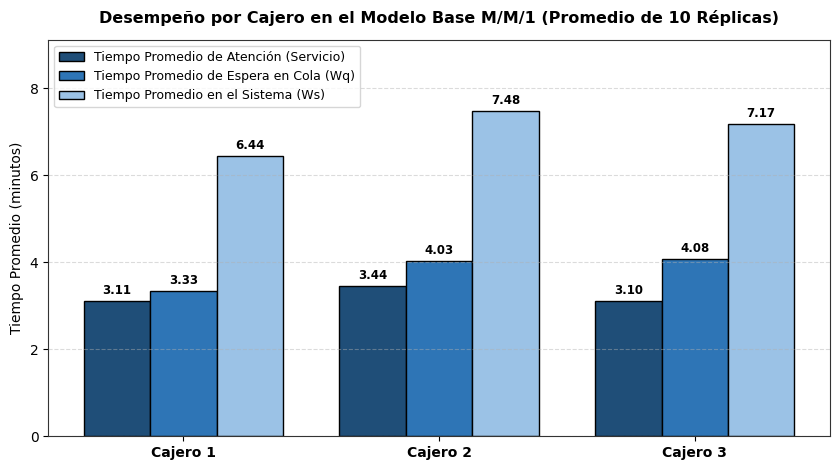
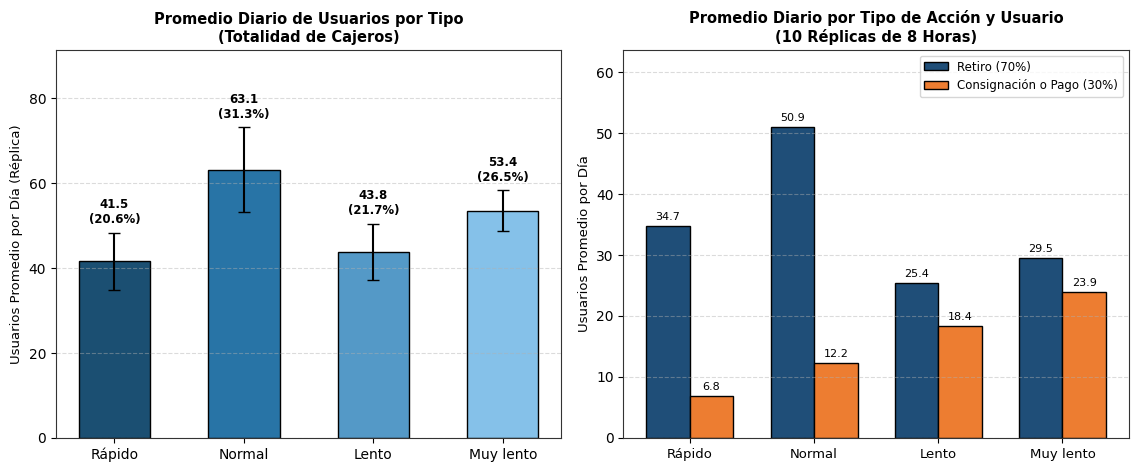
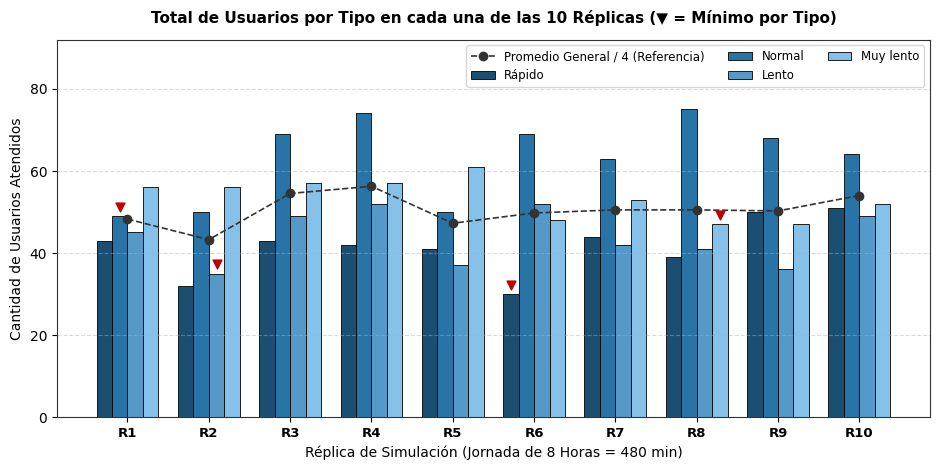
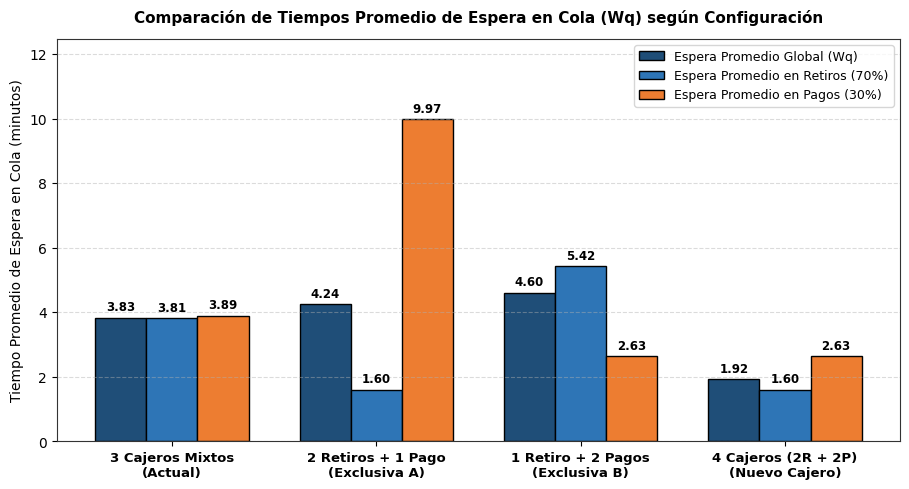

The script that saved these images, in order:
"""
================================================================================
SIMULACIÓN DE UN PROBLEMA BANCARIO MEDIANTE MODELOS DE COLAS M/M/1
Actividad Didáctica 2-M3 - Simulación (PREICA2602B020045)
Institución Universitaria Digital de Antioquia

Integrantes:
- Raul Santiago Morales Henao
- David Octavio Castro Mora
- Claudia Dilbani Enriquez Botina
Docente: Julián Andrés Loaiza
================================================================================
Descripción:
Este módulo implementa la simulación de eventos discretos (DES) para medir el
desempeño de tres cajeros bancarios modelados como sistemas M/M/1 independientes
durante una jornada laboral de 8 horas (480 minutos) a lo largo de 10 réplicas.

Evalúa y compara cuatro escenarios operativos con Números Aleatorios Comunes (CRN):
1. Modelo Base (3 Cajeros Mixtos M/M/1 independientes)
2. Escenario 2R+1P (2 Cajeros exclusivos para Retiros y 1 exclusivo para Pagos)
3. Escenario 1R+2P (1 Cajero exclusivo para Retiros y 2 exclusivos para Pagos)
4. Escenario Ampliado 4 Cajeros (2 Cajeros Retiros + 2 Cajeros Pagos / Nuevo Cajero)
================================================================================
"""

from __future__ import annotations

import os
import random
from dataclasses import dataclass
from typing import Dict, List, Tuple

import matplotlib.pyplot as plt
import numpy as np
import pandas as pd

# Configuración estética global para las gráficas
plt.rcParams["font.family"] = "DejaVu Sans"
plt.rcParams["axes.edgecolor"] = "#333333"
plt.rcParams["axes.linewidth"] = 0.8

# ==============================================================================
# 1. PARÁMETROS DEL MODELO SEGÚN TABLAS 1 Y 2 DEL ENUNCIADO
# ==============================================================================
HORAS_JORNADA: int = 8
TIEMPO_SIMULACION_MIN: float = float(HORAS_JORNADA * 60)  # 480.0 minutos
NUM_REPLICAS: int = 10
NUM_CAJEROS_BASE: int = 3
SEMILLA_BASE: int = 42

# Probabilidades globales por tipo de acción
PROB_ACCION: Dict[str, float] = {
    "Retiro": 0.70,
    "Consignación o pago": 0.30,
}

# Tabla 1 y Tabla 2: Parámetros exponenciales (en minutos) y probabilidades
# Nota: Exponencial con media M -> tasa lambda = 1/M (o mu = 1/M)
PARAMETROS_USUARIOS: Dict[str, Dict[str, Dict[str, float]]] = {
    "Retiro": {
        "Rápido": {"prob": 0.23, "media_servicio": 1.0, "media_llegada": 1.0},
        "Normal": {"prob": 0.40, "media_servicio": 2.0, "media_llegada": 2.0},
        "Lento": {"prob": 0.17, "media_servicio": 3.0, "media_llegada": 3.0},
        "Muy lento": {"prob": 0.20, "media_servicio": 4.0, "media_llegada": 3.0},
    },
    "Consignación o pago": {
        "Rápido": {"prob": 0.10, "media_servicio": 3.0, "media_llegada": 1.0},
        "Normal": {"prob": 0.20, "media_servicio": 3.0, "media_llegada": 2.0},
        "Lento": {"prob": 0.30, "media_servicio": 5.0, "media_llegada": 3.0},
        "Muy lento": {"prob": 0.40, "media_servicio": 7.0, "media_llegada": 4.0},
    },
}

TIPOS_USUARIO_ORDEN: List[str] = ["Rápido", "Normal", "Lento", "Muy lento"]
ACCIONES_ORDEN: List[str] = ["Retiro", "Consignación o pago"]


@dataclass
class EventoCliente:
    """Representa un usuario generado en el proceso estocástico de llegadas."""

    id_cliente: int
    replica: int
    accion: str
    tipo_usuario: str
    media_llegada: float
    media_servicio: float
    tiempo_entre_llegadas: float
    tiempo_llegada: float
    tiempo_servicio: float
    u_asignacion: float  # Uniforme(0,1) para enrutamiento reproducible a cajeros


@dataclass
class RegistroAtencion:
    """Representa el resultado de atención de un usuario en un cajero M/M/1."""

    id_cliente: int
    replica: int
    escenario: str
    cajero: str
    accion: str
    tipo_usuario: str
    tiempo_llegada: float
    inicio_atencion: float
    fin_atencion: float
    tiempo_espera: float
    tiempo_servicio: float
    tiempo_sistema: float


# ==============================================================================
# 2. GENERACIÓN DEL FLUJO DE USUARIOS POR RÉPLICA (MÉTODO DE MONTECARLO)
# ==============================================================================
def seleccionar_categoria(u: float, categorias_prob: Dict[str, float]) -> str:
    """Selecciona una categoría usando la transformada inversa discreta."""
    acumulado = 0.0
    for nombre, prob in categorias_prob.items():
        acumulado += prob
        if u <= acumulado:
            return nombre
    return list(categorias_prob.keys())[-1]


def generar_clientes_replica(
    replica_id: int, tiempo_limite: float, seed: int
) -> List[EventoCliente]:
    """
    Genera la secuencia de llegadas de usuarios durante un día laboral (480 min)
    respetando las probabilidades de las Tablas 1 y 2 y distribuciones exponenciales.
    """
    rng = random.Random(seed + replica_id * 1009)
    reloj = 0.0
    clientes: List[EventoCliente] = []
    contador = 0

    probs_subtipo = {
        accion: {k: v["prob"] for k, v in subtipos.items()}
        for accion, subtipos in PARAMETROS_USUARIOS.items()
    }

    while True:
        # 1. Determinar acción (70% Retiro, 30% Consignación o pago)
        accion = seleccionar_categoria(rng.random(), PROB_ACCION)

        # 2. Determinar tipo de usuario según Tabla 2
        tipo_usuario = seleccionar_categoria(rng.random(), probs_subtipo[accion])

        # 3. Obtener medias exponenciales según Tabla 1
        info = PARAMETROS_USUARIOS[accion][tipo_usuario]
        media_llegada = info["media_llegada"]
        media_servicio = info["media_servicio"]

        # 4. Generar tiempos exponenciales (expovariate recibe lambda = 1/media)
        dt_llegada = rng.expovariate(1.0 / media_llegada)
        t_servicio = rng.expovariate(1.0 / media_servicio)
        u_asig = rng.random()

        reloj += dt_llegada
        if reloj > tiempo_limite:
            break

        contador += 1
        clientes.append(
            EventoCliente(
                id_cliente=contador,
                replica=replica_id,
                accion=accion,
                tipo_usuario=tipo_usuario,
                media_llegada=media_llegada,
                media_servicio=media_servicio,
                tiempo_entre_llegadas=dt_llegada,
                tiempo_llegada=reloj,
                tiempo_servicio=t_servicio,
                u_asignacion=u_asig,
            )
        )

    return clientes


# ==============================================================================
# 3. SIMULADOR DE CAJEROS INDEPENDIENTES COMO MODELOS M/M/1
# ==============================================================================
def simular_escenario_mm1(
    clientes: List[EventoCliente], escenario: str
) -> List[RegistroAtencion]:
    """
    Simula la operación de los cajeros como colas M/M/1 independientes (FIFO).
    Cada cajero mantiene su propio reloj de liberación e historial de atención,
    asumiendo atención inmediata cuando está libre y tiempo de desplazamiento
    despreciable, tal como lo exige el enunciado.

    Escenarios soportados:
    - '3_Mixtos': 3 cajeros M/M/1 independientes que atienden pagos y retiros.
    - '2R_1P': Cajero 1 y 2 exclusivos para Retiros; Cajero 3 exclusivo para Pagos.
    - '1R_2P': Cajero 1 exclusivo para Retiros; Cajero 2 y 3 exclusivos para Pagos.
    - '4_Cajeros_2R_2P': Cajero 1 y 2 para Retiros; Cajero 3 y 4 para Pagos.
    """
    if escenario == "4_Cajeros_2R_2P":
        nombres_cajeros = ["Cajero 1", "Cajero 2", "Cajero 3", "Cajero 4"]
    else:
        nombres_cajeros = ["Cajero 1", "Cajero 2", "Cajero 3"]

    tiempo_libre_cajero: Dict[str, float] = {c: 0.0 for c in nombres_cajeros}
    registros: List[RegistroAtencion] = []

    for cli in clientes:
        # Selección del cajero independiente M/M/1 según la configuración
        if escenario == "3_Mixtos":
            idx = min(int(cli.u_asignacion * 3), 2)
            cajero_asignado = nombres_cajeros[idx]
        elif escenario == "2R_1P":
            if cli.accion == "Retiro":
                cajero_asignado = "Cajero 1" if cli.u_asignacion < 0.5 else "Cajero 2"
            else:
                cajero_asignado = "Cajero 3"
        elif escenario == "1R_2P":
            if cli.accion == "Retiro":
                cajero_asignado = "Cajero 1"
            else:
                cajero_asignado = "Cajero 2" if cli.u_asignacion < 0.5 else "Cajero 3"
        elif escenario == "4_Cajeros_2R_2P":
            if cli.accion == "Retiro":
                cajero_asignado = "Cajero 1" if cli.u_asignacion < 0.5 else "Cajero 2"
            else:
                cajero_asignado = "Cajero 3" if cli.u_asignacion < 0.5 else "Cajero 4"
        else:
            raise ValueError(f"Escenario desconocido: {escenario}")

        # Dinámica de cola M/M/1 FIFO en el cajero asignado
        inicio_servicio = max(cli.tiempo_llegada, tiempo_libre_cajero[cajero_asignado])
        espera_cola = inicio_servicio - cli.tiempo_llegada
        fin_servicio = inicio_servicio + cli.tiempo_servicio
        tiempo_total_sistema = fin_servicio - cli.tiempo_llegada

        tiempo_libre_cajero[cajero_asignado] = fin_servicio

        registros.append(
            RegistroAtencion(
                id_cliente=cli.id_cliente,
                replica=cli.replica,
                escenario=escenario,
                cajero=cajero_asignado,
                accion=cli.accion,
                tipo_usuario=cli.tipo_usuario,
                tiempo_llegada=cli.tiempo_llegada,
                inicio_atencion=inicio_servicio,
                fin_atencion=fin_servicio,
                tiempo_espera=espera_cola,
                tiempo_servicio=cli.tiempo_servicio,
                tiempo_sistema=tiempo_total_sistema,
            )
        )

    return registros


# ==============================================================================
# 4. EJECUCIÓN DE LAS 10 RÉPLICAS Y CÁLCULO DE ESTADÍSTICAS
# ==============================================================================
def ejecutar_estudio_completo() -> Tuple[pd.DataFrame, Dict[str, pd.DataFrame]]:
    """Ejecuta las 10 réplicas para todos los escenarios y compila las tablas."""
    escenarios = ["3_Mixtos", "2R_1P", "1R_2P", "4_Cajeros_2R_2P"]
    todos_registros: List[RegistroAtencion] = []

    for rep in range(1, NUM_REPLICAS + 1):
        clientes_rep = generar_clientes_replica(
            replica_id=rep, tiempo_limite=TIEMPO_SIMULACION_MIN, seed=SEMILLA_BASE
        )
        for esc in escenarios:
            todos_registros.extend(simular_escenario_mm1(clientes_rep, esc))

    df = pd.DataFrame([r.__dict__ for r in todos_registros])

    # Filtrar escenario base (3_Mixtos) para las métricas base de los 3 cajeros
    df_base = df[df["escenario"] == "3_Mixtos"].copy()

    # --------------------------------------------------------------------------
    # PUNTO 1: Estadísticas por cajero (menor y mayor tiempo promedio de atención)
    # --------------------------------------------------------------------------
    # Primero calculamos el promedio por réplica y cajero, y luego agregamos en las 10 réplicas
    rep_cajero_base = (
        df_base.groupby(["replica", "cajero"])
        .agg(
            usuarios_atendidos=("id_cliente", "count"),
            tiempo_atencion_prom=("tiempo_servicio", "mean"),
            tiempo_espera_prom=("tiempo_espera", "mean"),
            tiempo_sistema_prom=("tiempo_sistema", "mean"),
            tiempo_ocupado_total=("tiempo_servicio", "sum"),
        )
        .reset_index()
    )
    rep_cajero_base["utilizacion_pct"] = (
        rep_cajero_base["tiempo_ocupado_total"] / TIEMPO_SIMULACION_MIN
    ) * 100.0

    tabla_punto1_cajeros = (
        rep_cajero_base.groupby("cajero")
        .agg(
            usuarios_prom_replica=("usuarios_atendidos", "mean"),
            usuarios_total_10rep=("usuarios_atendidos", "sum"),
            atencion_media_min=("tiempo_atencion_prom", "mean"),
            atencion_std_min=("tiempo_atencion_prom", "std"),
            atencion_min_rep=("tiempo_atencion_prom", "min"),
            atencion_max_rep=("tiempo_atencion_prom", "max"),
            espera_media_min=("tiempo_espera_prom", "mean"),
            espera_std_min=("tiempo_espera_prom", "std"),
            sistema_media_min=("tiempo_sistema_prom", "mean"),
            utilizacion_media_pct=("utilizacion_pct", "mean"),
        )
        .reset_index()
    )

    # También calculamos el tiempo promedio global ponderado por cajero (sobre todos los clientes)
    global_cajero = (
        df_base.groupby("cajero")
        .agg(
            atencion_global_min=("tiempo_servicio", "mean"),
            atencion_global_std=("tiempo_servicio", "std"),
            espera_global_min=("tiempo_espera", "mean"),
            sistema_global_min=("tiempo_sistema", "mean"),
        )
        .reset_index()
    )
    tabla_punto1_cajeros = pd.merge(tabla_punto1_cajeros, global_cajero, on="cajero")

    # --------------------------------------------------------------------------
    # PUNTO 2: Promedio de usuarios de cada tipo en la totalidad de cajeros
    # --------------------------------------------------------------------------
    # 2A. Por tipo de velocidad de usuario (Rápido, Normal, Lento, Muy lento)
    conteo_tipo_rep = (
        df_base.groupby(["replica", "tipo_usuario"])["id_cliente"]
        .count()
        .unstack(fill_value=0)
        .reindex(columns=TIPOS_USUARIO_ORDEN, fill_value=0)
    )
    conteo_tipo_rep["Total_Replica"] = conteo_tipo_rep.sum(axis=1)

    resumen_punto2_tipo = pd.DataFrame(
        {
            "Tipo de Usuario": TIPOS_USUARIO_ORDEN,
            "Total Usuarios (10 Réplicas)": [
                int(conteo_tipo_rep[t].sum()) for t in TIPOS_USUARIO_ORDEN
            ],
            "Promedio por Réplica (3 Cajeros)": [
                conteo_tipo_rep[t].mean() for t in TIPOS_USUARIO_ORDEN
            ],
            "Desv. Estándar entre Réplicas": [
                conteo_tipo_rep[t].std() for t in TIPOS_USUARIO_ORDEN
            ],
            "Promedio por Cajero por Réplica": [
                conteo_tipo_rep[t].mean() / NUM_CAJEROS_BASE
                for t in TIPOS_USUARIO_ORDEN
            ],
            "Porcentaje Empírico (%)": [
                (conteo_tipo_rep[t].sum() / conteo_tipo_rep["Total_Replica"].sum())
                * 100.0
                for t in TIPOS_USUARIO_ORDEN
            ],
            "Porcentaje Teórico (%)": [
                (0.70 * 0.23 + 0.30 * 0.10) * 100.0,  # Rápido = 19.1%
                (0.70 * 0.40 + 0.30 * 0.20) * 100.0,  # Normal = 34.0%
                (0.70 * 0.17 + 0.30 * 0.30) * 100.0,  # Lento  = 20.9%
                (0.70 * 0.20 + 0.30 * 0.40) * 100.0,  # Muy lento = 26.0%
            ],
        }
    )

    # 2B. Desglosado por Acción + Tipo de Usuario (las 8 subcategorías de Tablas 1 y 2)
    df_base["accion_tipo"] = df_base["accion"] + " - " + df_base["tipo_usuario"]
    orden_8_cat = [
        f"{acc} - {t}" for acc in ACCIONES_ORDEN for t in TIPOS_USUARIO_ORDEN
    ]
    conteo_8cat_rep = (
        df_base.groupby(["replica", "accion_tipo"])["id_cliente"]
        .count()
        .unstack(fill_value=0)
        .reindex(columns=orden_8_cat, fill_value=0)
    )

    filas_8cat = []
    total_gen = len(df_base)
    for acc in ACCIONES_ORDEN:
        for t in TIPOS_USUARIO_ORDEN:
            col = f"{acc} - {t}"
            p_teo = (
                PROB_ACCION[acc] * PARAMETROS_USUARIOS[acc][t]["prob"] * 100.0
            )
            sub_df = df_base[(df_base["accion"] == acc) & (df_base["tipo_usuario"] == t)]
            filas_8cat.append(
                {
                    "Tipo de Acción": acc,
                    "Tipo de Usuario": t,
                    "Total (10 Réplicas)": int(conteo_8cat_rep[col].sum()),
                    "Promedio por Réplica": conteo_8cat_rep[col].mean(),
                    "Desv. Estándar": conteo_8cat_rep[col].std(),
                    "Porcentaje Empírico (%)": (conteo_8cat_rep[col].sum() / total_gen)
                    * 100.0,
                    "Porcentaje Teórico (%)": p_teo,
                    "Atención Media Empírica (min)": sub_df["tiempo_servicio"].mean(),
                    "Atención Media Teórica (min)": PARAMETROS_USUARIOS[acc][t][
                        "media_servicio"
                    ],
                }
            )
    resumen_punto2_8cat = pd.DataFrame(filas_8cat)

    # --------------------------------------------------------------------------
    # PUNTO 3: Total de usuarios de cada tipo en cada réplica y menor cantidad
    # --------------------------------------------------------------------------
    tabla_punto3_replicas = conteo_tipo_rep.copy()
    # Agregar conteos por acción (Retiro vs Pago) en cada réplica
    conteo_accion_rep = (
        df_base.groupby(["replica", "accion"])["id_cliente"]
        .count()
        .unstack(fill_value=0)
        .reindex(columns=ACCIONES_ORDEN, fill_value=0)
    )
    tabla_punto3_replicas["Retiros"] = conteo_accion_rep["Retiro"]
    tabla_punto3_replicas["Pagos"] = conteo_accion_rep["Consignación o pago"]
    tabla_punto3_replicas.index.name = "Réplica"
    tabla_punto3_replicas = tabla_punto3_replicas.reset_index()

    # --------------------------------------------------------------------------
    # PUNTOS 4 Y 5: Comparación de criterios, tiempos de espera, exclusividad y
    # evaluación de nuevo cajero
    # --------------------------------------------------------------------------
    # Métricas por escenario y cajero
    esc_cajero_rep = (
        df.groupby(["escenario", "replica", "cajero"])
        .agg(
            usuarios=("id_cliente", "count"),
            atencion_prom=("tiempo_servicio", "mean"),
            espera_prom=("tiempo_espera", "mean"),
            sistema_prom=("tiempo_sistema", "mean"),
            ocupacion_min=("tiempo_servicio", "sum"),
        )
        .reset_index()
    )
    esc_cajero_rep["utilizacion_pct"] = (
        esc_cajero_rep["ocupacion_min"] / TIEMPO_SIMULACION_MIN
    ) * 100.0

    tabla_escenarios_cajero = (
        esc_cajero_rep.groupby(["escenario", "cajero"])
        .agg(
            usuarios_prom_dia=("usuarios", "mean"),
            atencion_media_min=("atencion_prom", "mean"),
            espera_media_min=("espera_prom", "mean"),
            sistema_media_min=("sistema_prom", "mean"),
            utilizacion_media_pct=("utilizacion_pct", "mean"),
        )
        .reset_index()
    )

    # Métricas globales y por tipo de acción en cada escenario
    esc_global_rep = (
        df.groupby(["escenario", "replica"])
        .agg(
            usuarios_totales=("id_cliente", "count"),
            atencion_prom=("tiempo_servicio", "mean"),
            espera_prom_global=("tiempo_espera", "mean"),
            espera_max_global=("tiempo_espera", "max"),
            sistema_prom_global=("tiempo_sistema", "mean"),
        )
        .reset_index()
    )

    esc_accion_rep = (
        df.groupby(["escenario", "replica", "accion"])["tiempo_espera"]
        .mean()
        .unstack()
        .reset_index()
        .rename(
            columns={
                "Retiro": "espera_retiro_min",
                "Consignación o pago": "espera_pago_min",
            }
        )
    )
    esc_merged = pd.merge(
        esc_global_rep, esc_accion_rep, on=["escenario", "replica"]
    )

    tabla_comparativa_escenarios = (
        esc_merged.groupby("escenario")
        .agg(
            usuarios_prom_dia=("usuarios_totales", "mean"),
            atencion_media_min=("atencion_prom", "mean"),
            espera_global_min=("espera_prom_global", "mean"),
            espera_global_std=("espera_prom_global", "std"),
            espera_retiros_min=("espera_retiro_min", "mean"),
            espera_pagos_min=("espera_pago_min", "mean"),
            sistema_global_min=("sistema_prom_global", "mean"),
            espera_maxima_prom_min=("espera_max_global", "mean"),
        )
        .reindex(["3_Mixtos", "2R_1P", "1R_2P", "4_Cajeros_2R_2P"])
        .reset_index()
    )

    tablas = {
        "punto1_cajeros": tabla_punto1_cajeros,
        "punto2_tipo_usuario": resumen_punto2_tipo,
        "punto2_8categorias": resumen_punto2_8cat,
        "punto3_replicas": tabla_punto3_replicas,
        "punto3_8cat_replicas": conteo_8cat_rep.reset_index(),
        "punto4_5_escenarios_global": tabla_comparativa_escenarios,
        "punto4_5_escenarios_cajero": tabla_escenarios_cajero,
    }
    return df, tablas


# ==============================================================================
# 5. GENERACIÓN DE GRÁFICAS PROFESIONALES PARA EL INFORME Y GITHUB
# ==============================================================================
def generar_graficas(
    df: pd.DataFrame, tablas: Dict[str, pd.DataFrame], out_dir: str
) -> List[str]:
    """Genera y guarda las gráficas analíticas de alta resolución (300 DPI)."""
    os.makedirs(out_dir, exist_ok=True)
    rutas_generadas: List[str] = []

    # --------------------------------------------------------------------------
    # GRÁFICA 1: Tiempo promedio de atención y espera por cajero (Punto 1)
    # --------------------------------------------------------------------------
    t1 = tablas["punto1_cajeros"]
    fig, ax = plt.subplots(figsize=(8.5, 4.8), dpi=300)
    x = np.arange(len(t1["cajero"]))
    width = 0.26

    b1 = ax.bar(
        x - width,
        t1["atencion_media_min"],
        width,
        label="Tiempo Promedio de Atención (Servicio)",
        color="#1f4e78",
        edgecolor="black",
    )
    b2 = ax.bar(
        x,
        t1["espera_media_min"],
        width,
        label="Tiempo Promedio de Espera en Cola (Wq)",
        color="#2e75b6",
        edgecolor="black",
    )
    b3 = ax.bar(
        x + width,
        t1["sistema_media_min"],
        width,
        label="Tiempo Promedio en el Sistema (Ws)",
        color="#9bc2e6",
        edgecolor="black",
    )

    for bars in [b1, b2, b3]:
        for bar in bars:
            h = bar.get_height()
            ax.annotate(
                f"{h:.2f}",
                xy=(bar.get_x() + bar.get_width() / 2, h),
                xytext=(0, 3),
                textcoords="offset points",
                ha="center",
                va="bottom",
                fontsize=8.5,
                fontweight="bold",
            )

    ax.set_title(
        "Desempeño por Cajero en el Modelo Base M/M/1 (Promedio de 10 Réplicas)",
        fontsize=11.5,
        fontweight="bold",
        pad=12,
    )
    ax.set_ylabel("Tiempo Promedio (minutos)", fontsize=10)
    ax.set_xticks(x)
    ax.set_xticklabels(t1["cajero"], fontsize=10, fontweight="bold")
    ax.set_ylim(0, max(t1["sistema_media_min"]) * 1.22)
    ax.grid(axis="y", linestyle="--", alpha=0.45)
    ax.legend(frameon=True, fontsize=9)
    plt.tight_layout()
    ruta1 = os.path.join(out_dir, "fig1_tiempos_por_cajero.png")
    plt.savefig(ruta1, dpi=300)
    plt.close(fig)
    rutas_generadas.append(ruta1)

    # --------------------------------------------------------------------------
    # GRÁFICA 2: Distribución promedio de usuarios por tipo y acción (Punto 2)
    # --------------------------------------------------------------------------
    t2 = tablas["punto2_tipo_usuario"]
    t2_8 = tablas["punto2_8categorias"]

    fig, (ax1, ax2) = plt.subplots(1, 2, figsize=(11.5, 4.8), dpi=300)

    # Subplot 1: Promedio por tipo de usuario (4 tipos)
    colores_tipo = ["#1b4f72", "#2874a6", "#5499c7", "#85c1e9"]
    bars1 = ax1.bar(
        t2["Tipo de Usuario"],
        t2["Promedio por Réplica (3 Cajeros)"],
        yerr=t2["Desv. Estándar entre Réplicas"],
        capsize=4,
        color=colores_tipo,
        edgecolor="black",
        width=0.55,
    )
    for bar, pct, std_val in zip(
        bars1,
        t2["Porcentaje Empírico (%)"],
        t2["Desv. Estándar entre Réplicas"],
    ):
        h = bar.get_height()
        ax1.annotate(
            f"{h:.1f}\n({pct:.1f}%)",
            xy=(bar.get_x() + bar.get_width() / 2, h + std_val),
            xytext=(0, 5),
            textcoords="offset points",
            ha="center",
            va="bottom",
            fontsize=8.5,
            fontweight="bold",
        )
    ax1.set_title(
        "Promedio Diario de Usuarios por Tipo\n(Totalidad de Cajeros)",
        fontsize=10.5,
        fontweight="bold",
    )
    ax1.set_ylabel("Usuarios Promedio por Día (Réplica)", fontsize=9.5)
    ax1.set_ylim(0, max(t2["Promedio por Réplica (3 Cajeros)"] + t2["Desv. Estándar entre Réplicas"]) * 1.25)
    ax1.grid(axis="y", linestyle="--", alpha=0.45)

    # Subplot 2: Desglose por Acción (Retiro vs Pago) y Tipo de Usuario
    ret_vals = t2_8[t2_8["Tipo de Acción"] == "Retiro"]["Promedio por Réplica"].values
    pag_vals = t2_8[t2_8["Tipo de Acción"] == "Consignación o pago"][
        "Promedio por Réplica"
    ].values
    x2 = np.arange(len(TIPOS_USUARIO_ORDEN))
    w2 = 0.35

    br = ax2.bar(
        x2 - w2 / 2,
        ret_vals,
        w2,
        label="Retiro (70%)",
        color="#1f4e78",
        edgecolor="black",
    )
    bp = ax2.bar(
        x2 + w2 / 2,
        pag_vals,
        w2,
        label="Consignación o Pago (30%)",
        color="#ed7d31",
        edgecolor="black",
    )
    for bars in [br, bp]:
        for bar in bars:
            h = bar.get_height()
            ax2.annotate(
                f"{h:.1f}",
                xy=(bar.get_x() + bar.get_width() / 2, h),
                xytext=(0, 3),
                textcoords="offset points",
                ha="center",
                va="bottom",
                fontsize=8,
            )
    ax2.set_title(
        "Promedio Diario por Tipo de Acción y Usuario\n(10 Réplicas de 8 Horas)",
        fontsize=10.5,
        fontweight="bold",
    )
    ax2.set_xticks(x2)
    ax2.set_xticklabels(TIPOS_USUARIO_ORDEN, fontsize=9.5)
    ax2.set_ylabel("Usuarios Promedio por Día", fontsize=9.5)
    ax2.set_ylim(0, max(ret_vals) * 1.25)
    ax2.grid(axis="y", linestyle="--", alpha=0.45)
    ax2.legend(frameon=True, fontsize=8.5)

    plt.tight_layout()
    ruta2 = os.path.join(out_dir, "fig2_promedio_usuarios_tipo.png")
    plt.savefig(ruta2, dpi=300)
    plt.close(fig)
    rutas_generadas.append(ruta2)

    # --------------------------------------------------------------------------
    # GRÁFICA 3: Total de usuarios por tipo en cada una de las 10 réplicas (Punto 3)
    # --------------------------------------------------------------------------
    t3 = tablas["punto3_replicas"]
    fig, ax = plt.subplots(figsize=(9.5, 4.8), dpi=300)
    replicas_labels = [f"R{r}" for r in t3["Réplica"]]
    x3 = np.arange(len(replicas_labels))
    w3 = 0.19

    for idx, (tipo, color) in enumerate(zip(TIPOS_USUARIO_ORDEN, colores_tipo)):
        offset = (idx - 1.5) * w3
        vals = t3[tipo].values
        bars = ax.bar(
            x3 + offset,
            vals,
            w3,
            label=tipo,
            color=color,
            edgecolor="black",
            linewidth=0.6,
        )
        min_idx = int(np.argmin(vals))
        # Destacar el mínimo de cada tipo con un marcador superior
        ax.scatter(
            x3[min_idx] + offset,
            vals[min_idx] + 2.2,
            color="#c00000",
            marker="v",
            s=40,
            zorder=5,
        )

    ax.plot(
        x3,
        t3["Total_Replica"] / 4.0,
        linestyle="--",
        marker="o",
        color="#333333",
        linewidth=1.2,
        label="Promedio General / 4 (Referencia)",
    )

    ax.set_title(
        "Total de Usuarios por Tipo en cada una de las 10 Réplicas (▼ = Mínimo por Tipo)",
        fontsize=11,
        fontweight="bold",
        pad=12,
    )
    ax.set_xlabel("Réplica de Simulación (Jornada de 8 Horas = 480 min)", fontsize=10)
    ax.set_ylabel("Cantidad de Usuarios Atendidos", fontsize=10)
    ax.set_xticks(x3)
    ax.set_xticklabels(replicas_labels, fontsize=9.5, fontweight="bold")
    ax.set_ylim(0, 92)
    ax.grid(axis="y", linestyle="--", alpha=0.45)
    ax.legend(frameon=True, ncol=3, fontsize=8.5, loc="upper right")
    plt.tight_layout()
    ruta3 = os.path.join(out_dir, "fig3_usuarios_por_replica.png")
    plt.savefig(ruta3, dpi=300)
    plt.close(fig)
    rutas_generadas.append(ruta3)

    # --------------------------------------------------------------------------
    # GRÁFICA 4: Comparación de tiempos de espera entre configuraciones y nuevo cajero
    # --------------------------------------------------------------------------
    t4 = tablas["punto4_5_escenarios_global"]
    etiquetas_esc = [
        "3 Cajeros Mixtos\n(Actual)",
        "2 Retiros + 1 Pago\n(Exclusiva A)",
        "1 Retiro + 2 Pagos\n(Exclusiva B)",
        "4 Cajeros (2R + 2P)\n(Nuevo Cajero)",
    ]
    fig, ax = plt.subplots(figsize=(9.2, 5.0), dpi=300)
    x4 = np.arange(len(etiquetas_esc))
    w4 = 0.25

    b_glob = ax.bar(
        x4 - w4,
        t4["espera_global_min"],
        w4,
        label="Espera Promedio Global (Wq)",
        color="#1f4e78",
        edgecolor="black",
    )
    b_ret = ax.bar(
        x4,
        t4["espera_retiros_min"],
        w4,
        label="Espera Promedio en Retiros (70%)",
        color="#2e75b6",
        edgecolor="black",
    )
    b_pag = ax.bar(
        x4 + w4,
        t4["espera_pagos_min"],
        w4,
        label="Espera Promedio en Pagos (30%)",
        color="#ed7d31",
        edgecolor="black",
    )

    for bars in [b_glob, b_ret, b_pag]:
        for bar in bars:
            h = bar.get_height()
            ax.annotate(
                f"{h:.2f}",
                xy=(bar.get_x() + bar.get_width() / 2, h),
                xytext=(0, 3),
                textcoords="offset points",
                ha="center",
                va="bottom",
                fontsize=8.5,
                fontweight="bold",
            )

    ax.set_title(
        "Comparación de Tiempos Promedio de Espera en Cola (Wq) según Configuración",
        fontsize=11,
        fontweight="bold",
        pad=12,
    )
    ax.set_ylabel("Tiempo Promedio de Espera en Cola (minutos)", fontsize=10)
    ax.set_xticks(x4)
    ax.set_xticklabels(etiquetas_esc, fontsize=9.5, fontweight="bold")
    ax.set_ylim(0, max(t4["espera_pagos_min"]) * 1.25)
    ax.grid(axis="y", linestyle="--", alpha=0.45)
    ax.legend(frameon=True, fontsize=9)
    plt.tight_layout()
    ruta4 = os.path.join(out_dir, "fig4_comparacion_escenarios_espera.png")
    plt.savefig(ruta4, dpi=300)
    plt.close(fig)
    rutas_generadas.append(ruta4)

    return rutas_generadas


def main() -> None:
    """Punto de entrada principal: ejecuta la simulación, exporta CSVs y gráficas."""
    os.makedirs("resultados", exist_ok=True)
    os.makedirs(os.path.join("resultados", "graficas"), exist_ok=True)

    df, tablas = ejecutar_estudio_completo()

    # Guardar tablas en CSV para evidencia en el repositorio de GitHub
    for nombre, tabla in tablas.items():
        tabla.to_csv(os.path.join("resultados", f"{nombre}.csv"), index=False, encoding="utf-8-sig")
    df.to_csv(os.path.join("resultados", "detalle_corridas_mm1.csv"), index=False, encoding="utf-8-sig")

    generar_graficas(df, tablas, os.path.join("resultados", "graficas"))

    print("=== RESUMEN PUNTO 1: ESTADÍSTICAS POR CAJERO (MODELO BASE 3 MIXTOS) ===")
    print(tablas["punto1_cajeros"].to_string(index=False))

    print("\n=== RESUMEN PUNTO 2A: PROMEDIO DE USUARIOS POR TIPO (4 TIPOS) ===")
    print(tablas["punto2_tipo_usuario"].to_string(index=False))

    print("\n=== RESUMEN PUNTO 2B: PROMEDIO DE USUARIOS POR ACCIÓN Y TIPO (8 SUBCATEGORÍAS) ===")
    print(tablas["punto2_8categorias"].to_string(index=False))

    print("\n=== RESUMEN PUNTO 3: TOTAL DE USUARIOS POR TIPO EN CADA RÉPLICA ===")
    print(tablas["punto3_replicas"].to_string(index=False))

    print("\n=== RESUMEN PUNTOS 4 Y 5: COMPARACIÓN DE ESCENARIOS Y EXCLUSIVIDAD ===")
    print(tablas["punto4_5_escenarios_global"].to_string(index=False))

    print("\n=== DETALLE POR CAJERO EN CADA ESCENARIO ===")
    print(tablas["punto4_5_escenarios_cajero"].to_string(index=False))


if __name__ == "__main__":
    main()
